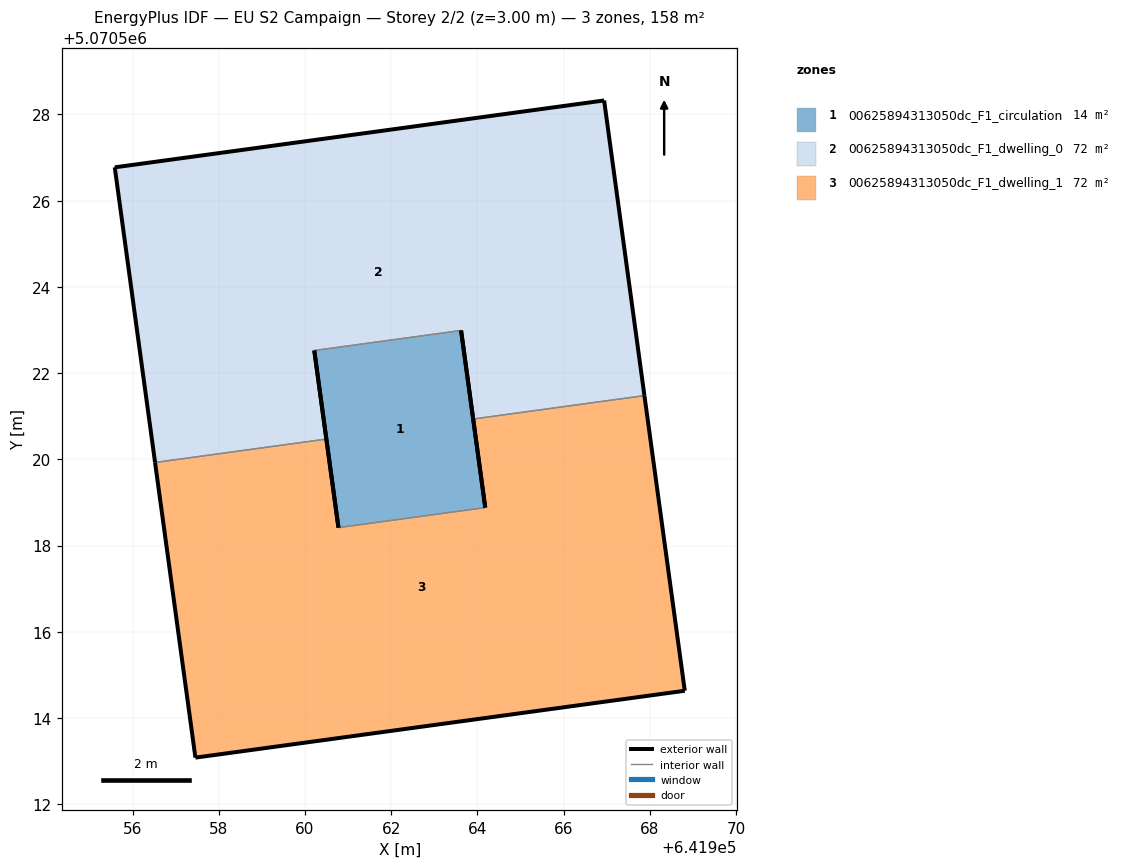
=== STOREY PLAN SPEC (per zone: floor XY polygon, exterior-wall plan segments, windows/doors) ===
zone 1: 00625894313050dc_F1_circulation  (14.2 m²)
  floor: (641964.18, 5070518.88) (641963.62, 5070522.99) (641960.21, 5070522.53) (641960.77, 5070518.42)
  exterior wall: (641963.62, 5070522.99) – (641964.18, 5070518.88)  [4.1 m]
  exterior wall: (641960.78, 5070518.42) – (641960.21, 5070522.53)  [4.1 m]
  interior walls: 2
zone 2: 00625894313050dc_F1_dwelling_0  (72.0 m²)
  floor: (641967.87, 5070521.48) (641966.94, 5070528.33) (641955.59, 5070526.77) (641956.52, 5070519.93) (641960.49, 5070520.47) (641960.21, 5070522.53) (641963.62, 5070522.99) (641963.90, 5070520.94)
  exterior wall: (641966.94, 5070528.33) – (641967.87, 5070521.48)  [6.9 m]
  exterior wall: (641963.90, 5070520.94) – (641963.62, 5070522.99)  [2.1 m]
  exterior wall: (641960.21, 5070522.53) – (641960.49, 5070520.47)  [2.1 m]
  exterior wall: (641956.52, 5070519.93) – (641955.59, 5070526.77)  [6.9 m]
  exterior wall: (641955.59, 5070526.77) – (641966.94, 5070528.33)  [11.5 m]
  interior walls: 3
zone 3: 00625894313050dc_F1_dwelling_1  (72.0 m²)
  floor: (641968.81, 5070514.63) (641967.87, 5070521.48) (641963.90, 5070520.94) (641964.18, 5070518.88) (641960.77, 5070518.42) (641960.49, 5070520.47) (641956.52, 5070519.93) (641957.46, 5070513.08)
  exterior wall: (641960.49, 5070520.47) – (641960.78, 5070518.42)  [2.1 m]
  exterior wall: (641964.18, 5070518.88) – (641963.90, 5070520.94)  [2.1 m]
  exterior wall: (641967.87, 5070521.48) – (641968.81, 5070514.63)  [6.9 m]
  exterior wall: (641968.81, 5070514.63) – (641957.46, 5070513.08)  [11.5 m]
  exterior wall: (641957.46, 5070513.08) – (641956.52, 5070519.93)  [6.9 m]
  interior walls: 3

=== DERIVED (storey summary) ===
Building: EU S2 Campaign
Storey: 2 of 2  (floor level z = 3.00 m)
Storey gross floor area: 158.3 m²
Zones on this storey: 3
  - 00625894313050dc_F1_circulation: floor 14.2 m²; exterior wall 8.3 m (24.9 m²); WWR 0.0%
  - 00625894313050dc_F1_dwelling_0: floor 72.0 m²; exterior wall 29.4 m (88.3 m²); WWR 0.0%
  - 00625894313050dc_F1_dwelling_1: floor 72.0 m²; exterior wall 29.4 m (88.3 m²); WWR 0.0%
Zone adjacency (shared interzone walls):
  - 00625894313050dc_F1_circulation ↔ 00625894313050dc_F1_dwelling_0
  - 00625894313050dc_F1_circulation ↔ 00625894313050dc_F1_dwelling_1
  - 00625894313050dc_F1_dwelling_0 ↔ 00625894313050dc_F1_dwelling_1